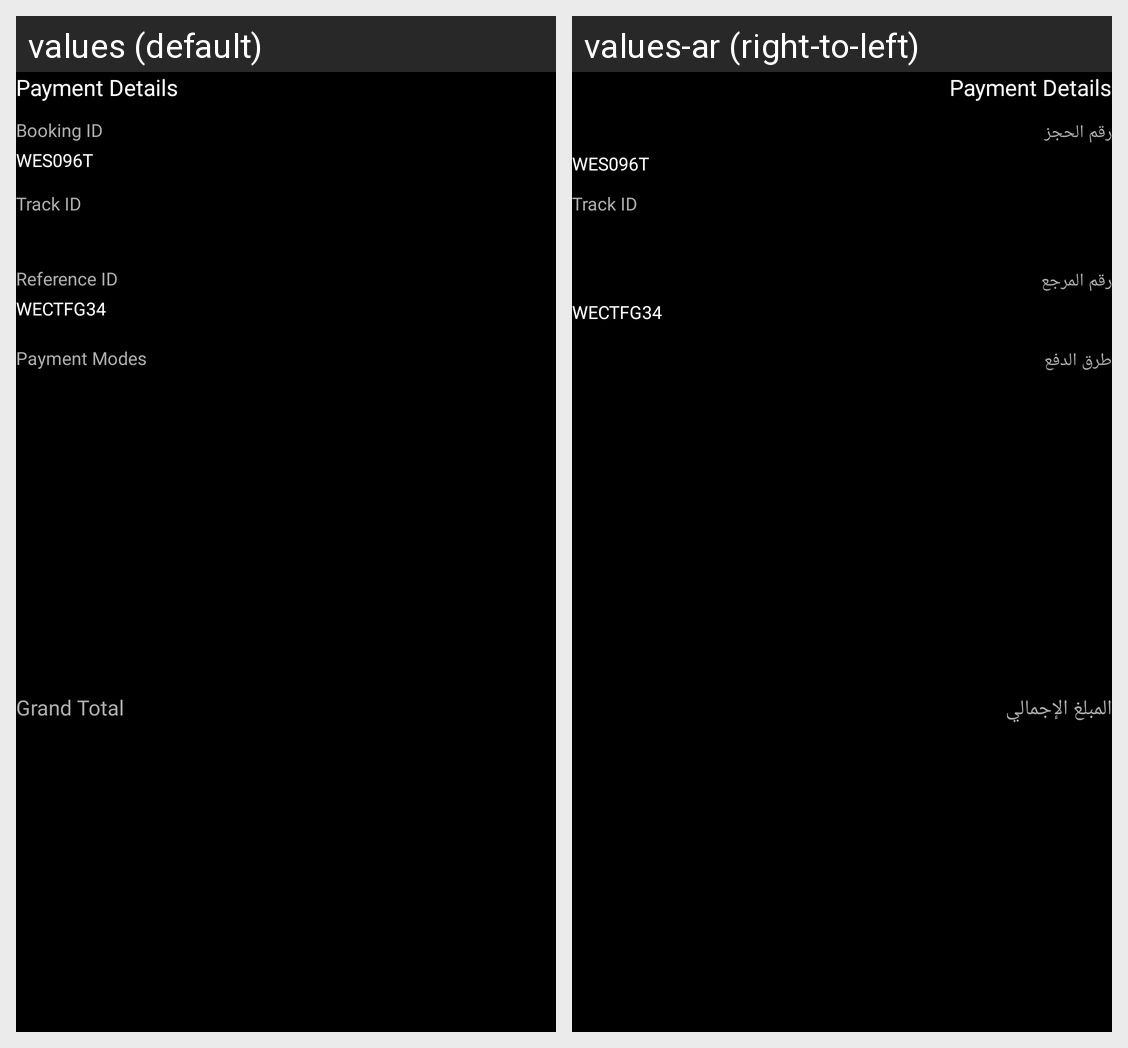

Translations of the strings shown on this Android screen, per locale in the grid:
Android screen res/layout/payment_detail_history.xml rendered under 2 locales, left to right: values (default), values-ar (right-to-left). Device: Nexus 5 (rendered at 1080×1920; each locale shown at half size, 540×960, under a caption strip naming it); theme Theme.Cinescape.
Strings drawn on this screen, with the default value and each locale's value (text and hints the layout hard-codes, and strings that could not be matched under every locale, appear in the picture but are not listed):

payment_details
  values: Payment Details
  values-ar: Payment Details

booking_id
  values: Booking ID
  values-ar: رقم الحجز

track_id
  values: Track ID
  values-ar: Track ID

reference_id
  values: Reference ID
  values-ar: رقم المرجع

payment_modes
  values: Payment Modes
  values-ar: طرق الدفع

grand_total
  values: Grand Total
  values-ar: المبلغ الإجمالي
